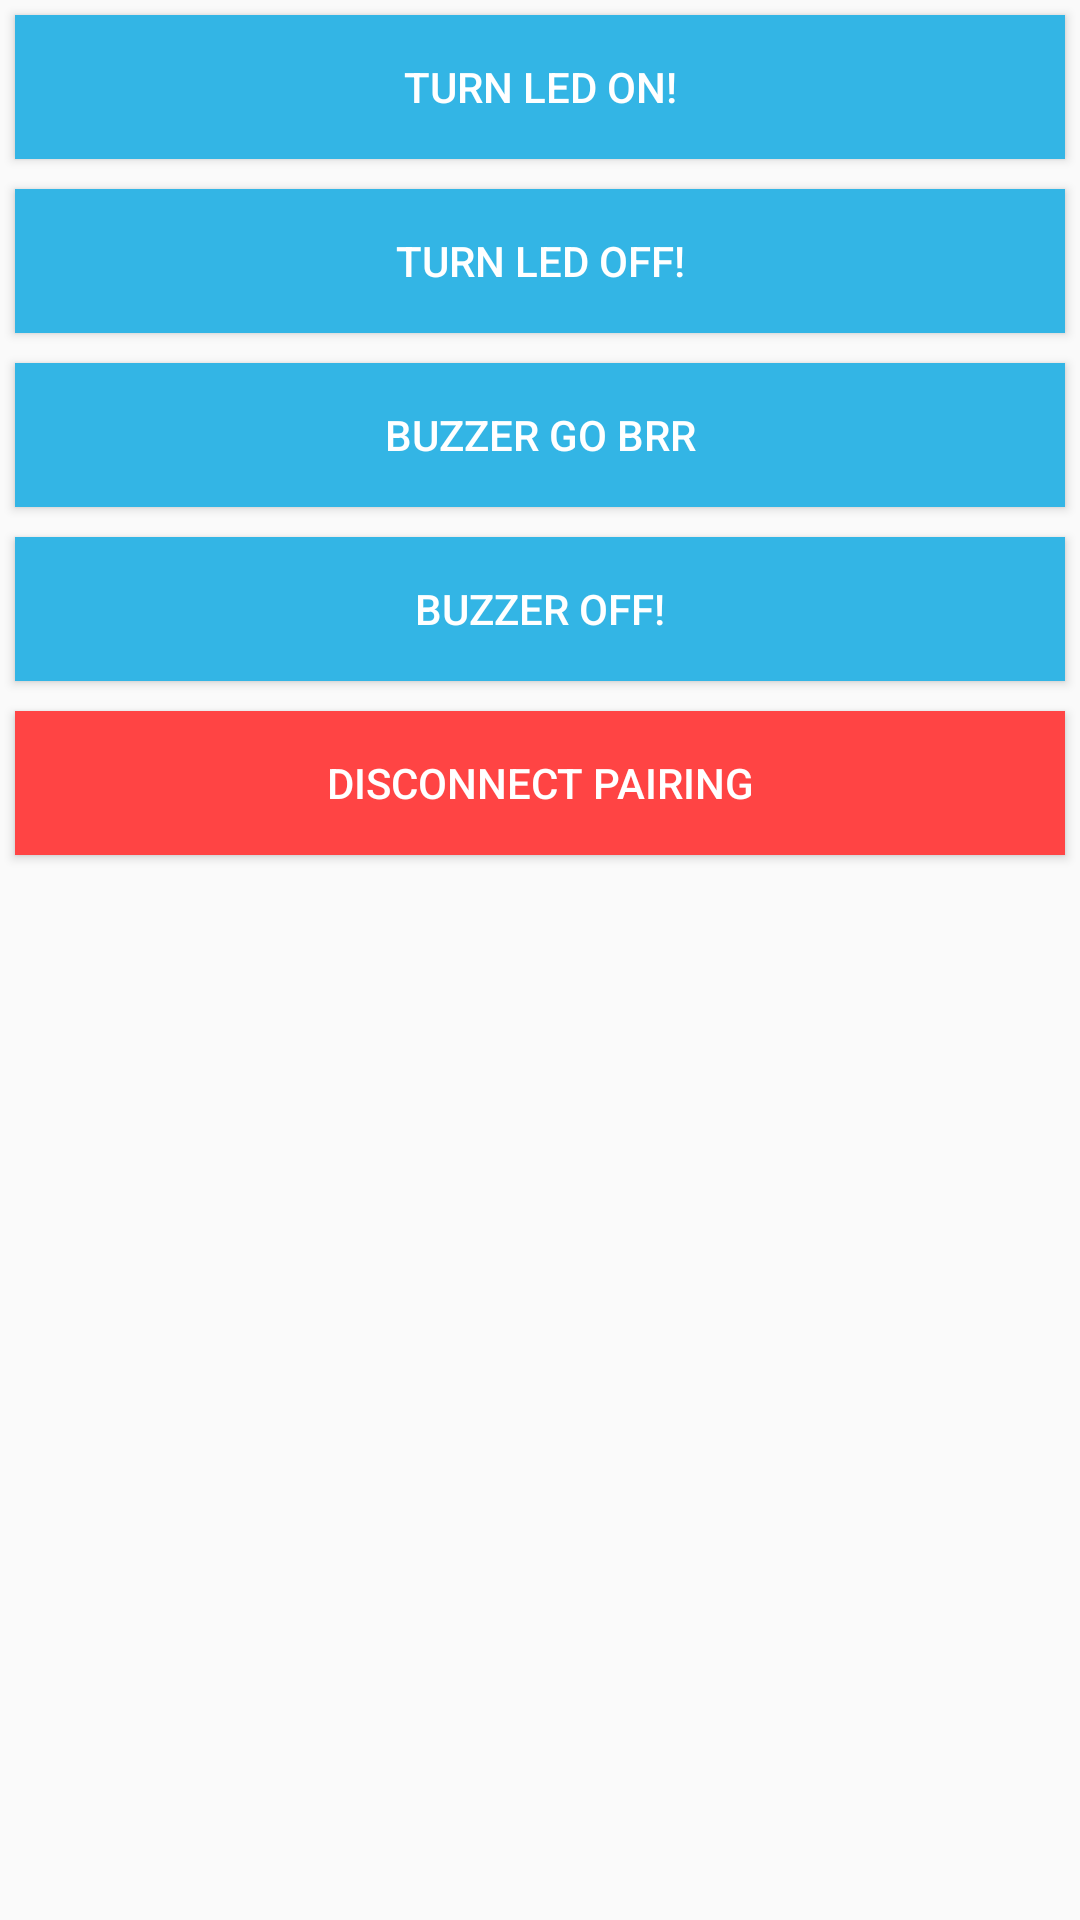

Write the Android layout XML for this screen, with the resource values it uses.
<!-- AndroidManifest.xml: application theme Theme.Circulatio -->
<!-- res/layout/ble_act.xml -->
<?xml version="1.0" encoding="utf-8"?>
<androidx.constraintlayout.widget.ConstraintLayout xmlns:android="http://schemas.android.com/apk/res/android"
    xmlns:app="http://schemas.android.com/apk/res-auto"
    xmlns:tools="http://schemas.android.com/tools"
    android:layout_width="match_parent"
    android:layout_height="match_parent"
    tools:context=".BLE">



    <LinearLayout
        android:layout_width="match_parent"
        android:layout_height="match_parent"
        android:orientation="vertical"
        tools:layout_editor_absoluteX="8dp"
        tools:layout_editor_absoluteY="8dp">

        <LinearLayout
            android:layout_width="match_parent"
            android:layout_height="wrap_content"
            android:orientation="horizontal">

            <Button
                android:id="@+id/led_on"
                android:layout_margin="5dp"
                style="@style/Widget.AppCompat.Button.Colored"
                android:layout_width="0dp"
                android:layout_height="wrap_content"
                android:layout_weight="1"
                android:background="@android:color/holo_blue_light"
                android:text="@string/TURN_LED_ON"
                tools:layout_editor_absoluteX="148dp"
                tools:layout_editor_absoluteY="88dp" />
        </LinearLayout>

        <LinearLayout
            android:layout_width="match_parent"
            android:layout_height="wrap_content"
            android:orientation="horizontal">

            <Button
                android:id="@+id/led_off"
                style="@style/Widget.AppCompat.Button.Colored"
                android:layout_width="0dp"
                android:layout_height="wrap_content"
                android:layout_margin="5dp"
                android:layout_weight="1"
                android:background="@android:color/holo_blue_light"
                android:text="@string/TURN_LED_OFF"
                tools:layout_editor_absoluteX="192dp"
                tools:layout_editor_absoluteY="64dp" />
        </LinearLayout>

        <LinearLayout
            android:layout_width="match_parent"
            android:layout_height="wrap_content"
            android:orientation="horizontal">

            <Button
                android:id="@+id/buzzer_on"
                style="@style/Widget.AppCompat.Button.Colored"
                android:layout_width="0dp"
                android:layout_height="wrap_content"
                android:layout_margin="5dp"
                android:layout_weight="1"
                android:background="@android:color/holo_blue_light"
                android:text="@string/BUZZER_ON"
                tools:layout_editor_absoluteX="192dp"
                tools:layout_editor_absoluteY="64dp" />
        </LinearLayout>

        <LinearLayout
            android:layout_width="match_parent"
            android:layout_height="wrap_content"
            android:orientation="horizontal">

            <Button
                android:id="@+id/buzzer_off"
                style="@style/Widget.AppCompat.Button.Colored"
                android:layout_width="0dp"
                android:layout_height="wrap_content"
                android:layout_margin="5dp"
                android:layout_weight="1"
                android:background="@android:color/holo_blue_light"
                android:text="@string/BUZZER_OFF"
                tools:layout_editor_absoluteX="192dp"
                tools:layout_editor_absoluteY="64dp" />
        </LinearLayout>

        <LinearLayout
            android:layout_width="match_parent"
            android:layout_height="wrap_content"
            android:orientation="horizontal">

            <Button
                android:id="@+id/button4"
                style="@style/Widget.AppCompat.Button.Colored"
                android:layout_width="0dp"
                android:layout_height="wrap_content"
                android:layout_margin="5dp"
                android:layout_weight="1"
                android:background="@android:color/holo_red_light"
                android:text="@string/disconnect_pairing"
                tools:layout_editor_absoluteX="108dp"
                tools:layout_editor_absoluteY="154dp" />
        </LinearLayout>

    </LinearLayout>

</androidx.constraintlayout.widget.ConstraintLayout>
<!-- resources referenced by this layout -->
<resources>
  <string name="BUZZER_OFF">BUZZER OFF!</string>
  <string name="BUZZER_ON">BUZZER GO BRR</string>
  <string name="TURN_LED_OFF">Turn LED Off!</string>
  <string name="TURN_LED_ON">Turn LED On!</string>
  <string name="disconnect_pairing">Disconnect Pairing</string>
  <style name="Theme.Circulatio" parent="Theme.AppCompat.DayNight.NoActionBar">
          
          <item name="colorPrimary">@color/purple_500</item>
          <item name="colorPrimaryVariant">@color/purple_700</item>
          <item name="colorOnPrimary">@color/white</item>
          
          <item name="colorSecondary">@color/teal_200</item>
          <item name="colorSecondaryVariant">@color/teal_700</item>
          <item name="colorOnSecondary">@color/black</item>
          
          <item name="android:statusBarColor" tools:targetApi="l">?attr/colorPrimaryVariant</item>
          
      </style>
  <color name="purple_500">#FF6200EE</color>
  <color name="purple_700">#FF3700B3</color>
  <color name="white">#FFFFFFFF</color>
  <color name="teal_200">#FF03DAC5</color>
  <color name="teal_700">#FF018786</color>
  <color name="black">#FF000000</color>
</resources>
